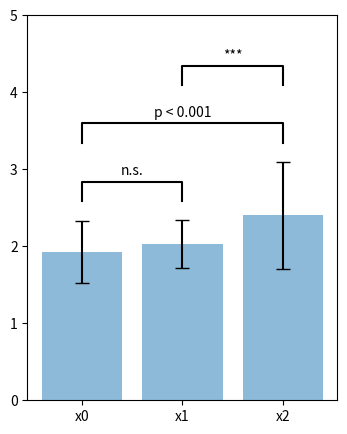

Reproduce this figure in Python.
from __future__ import annotations
from typing import Any, Union, Optional

import pandas as pd
import numpy as np
import matplotlib.pyplot as plt


RGBColorType = Union[tuple[float, float, float], str]
RGBAColorType = Union[
    str,  # "none" or "#RRGGBBAA"/"#RGBA" hex strings
    tuple[float, float, float, float],
    # 2 tuple (color, alpha) representations, not infinitely recursive
    # RGBColorType includes the (str, float) tuple, even for RGBA strings
    tuple[RGBColorType, float],
    # (4-tuple, float) is odd, but accepted as the outer float overriding A of 4-tuple
    tuple[tuple[float, float, float, float], float],
]

ColorType = Union[RGBColorType, RGBAColorType]
# https://github.com/matplotlib/matplotlib/blob/v3.8.2/lib/matplotlib/typing.py


ArrayLike = Union[list, tuple, np.ndarray, pd.Series]


def barplot_annotate_bracket(
        num1: int,
        num2: int,
        data: Any,
        center: ArrayLike,
        height: ArrayLike,
        yerr: Optional[ArrayLike] = None,
        dh: float = 0.05,
        barh: float = 0.05,
        pad: float = 0.01,
        color: Optional[ColorType] = 'black',
        linewidth: Optional[float] = None,
        fontsize: Optional[int | float] = None,
        ax: Optional[plt.Axes] = None
    ) -> None:
    """
    Annotate barplot with p-values.
    Modified from https://omedstu.jimdofree.com/2019/02/11/matplotlibで棒グラフ間の有意差の描画をする/ .

    Parameters
    ----------
    :param num1: Number of left bar to put bracket over.
    :param num2: Number of right bar to put bracket over.
    :param data: String to write or Number for generating asterixes.
    :param center: Centers of all bars (like `plt.bar()` input).
    :param height: Heights of all bars (like `plt.bar()` input).

    Other Parameters
    ----------------
    :param yerr: Yerrs of all bars (like `plt.bar()` input).
    :param dh: Height offset over bar / bar + yerr in axes coordinates (0 to 1).
    :param barh: Bar height in axes coordinates (0 to 1).
    :param pad: Distance between bracket and text in axes coordinates (0 to 1).
    :param color: Color of bracket and text.
    :param linewidth: Line width in points.
    :param fontsize: Font size.
    :param ax: Axes object to draw the plot onto, otherwise uses the current Axes.

    Notes
    -----
    Execute this function immediately after `matplotlib.pyplot.bar()` or `Axes.bar()`.

    `ArrayLike` contains `list`, `tuple`, `np.ndarray`, and `pd.Series`.

    Examples
    --------
    >>> import pandas as pd
    >>> import numpy as np
    >>> import matplotlib.pyplot as plt
    >>> from scipy import stats

    ### main
    #### Generate toy data
    >>> np.random.seed(0)
    >>> x0 = np.random.normal(loc=1.9, scale=0.4, size=100)
    >>> x1 = np.random.normal(loc=2, scale=0.3, size=100)
    >>> x2 = np.random.normal(loc=2.5, scale=0.8, size=50)

    #### Welch’s t-test
    >>> t01_value, p01_value = stats.ttest_ind(x0, x1, equal_var=False)
    >>> t02_value, p02_value = stats.ttest_ind(x0, x2, equal_var=False)
    >>> t12_value, p12_value = stats.ttest_ind(x1, x2, equal_var=False)

    ### plot
    >>> heights = [np.mean(x0), np.mean(x1), np.mean(x2)]
    >>> std = [np.std(x0), np.std(x1), np.std(x2)]
    >>> label = ['x0', 'x1', 'x2']
    >>> width = 0.8  # the width of the bars
    >>> bars = np.arange(len(heights))
    >>> 
    >>> plt.figure(figsize=(4, 5))
    >>> plt.bar(
    >>>     bars, heights, width, tick_label=label, yerr=std,
    >>>     align='center', alpha=0.5, ecolor='black', capsize=5
    >>> )
    >>> plt.ylim(0, 5)
    >>> barplot_annotate_bracket(
    >>>     0, 1, p01_value,
    >>>     bars, heights, yerr=std
    >>> )
    >>> barplot_annotate_bracket(
    >>>     0, 2, 'p < 0.001',
    >>>     bars, heights, yerr=std
    >>> )
    >>> barplot_annotate_bracket(
    >>>     1, 2, p12_value,
    >>>     bars, heights, yerr=std, dh=0.2
    >>> )
    >>> plt.show()
    """

    if type(data) is str:
        text = data
    else:
        if data < 0.001:
            text = '***'
        elif data < 0.01:
            text = '**'
        elif data < 0.05:
            text = '*'
        else:
            text = 'n.s.'

    center = np.array(center)
    height = np.array(height)
    lx, ly = center[num1], height[num1]
    rx, ry = center[num2], height[num2]
    if yerr is not None:
        yerr = np.array(yerr)
        ly += yerr[num1]
        ry += yerr[num2]

    ax_y0, ax_y1 = plt.gca().get_ylim()
    dh *= (ax_y1 - ax_y0)
    barh *= (ax_y1 - ax_y0)
    pad *= (ax_y1 - ax_y0)

    y = max(ly, ry) + dh

    barx = [lx, lx, rx, rx]
    bary = [y, y+barh, y+barh, y]
    mid = ((lx+rx)/2, y+barh+pad)

    kwargs: dict[str, Any] = dict(c=color)
    if linewidth is not None:
        kwargs['linewidth'] = linewidth
    if ax is None:
        plt.plot(barx, bary, **kwargs)  # bracket
    else:
        ax.plot(barx, bary, **kwargs)   # bracket

    kwargs = dict(c=color, ha='center', va='bottom')
    if fontsize is not None:
        kwargs['fontsize'] = fontsize
    if ax is None:
        plt.text(*mid, text, **kwargs)  # text
    else:
        ax.text(*mid, text, **kwargs)   # text


if __name__ == '__main__':
    from scipy import stats

    """ main """
    # Generate toy data
    np.random.seed(0)
    x0 = np.random.normal(loc=1.9, scale=0.4, size=100)
    x1 = np.random.normal(loc=2, scale=0.3, size=100)
    x2 = np.random.normal(loc=2.5, scale=0.8, size=50)

    # Welch’s t-test
    t01_value, p01_value = stats.ttest_ind(x0, x1, equal_var=False)
    t02_value, p02_value = stats.ttest_ind(x0, x2, equal_var=False)
    t12_value, p12_value = stats.ttest_ind(x1, x2, equal_var=False)

    """ plot """
    heights = [np.mean(x0), np.mean(x1), np.mean(x2)]
    std = [np.std(x0), np.std(x1), np.std(x2)]
    label = ['x0', 'x1', 'x2']
    width = 0.8  # the width of the bars
    bars = np.arange(len(heights))

    plt.figure(figsize=(4, 5))
    plt.bar(
        bars, heights, width, tick_label=label, yerr=std,
        align='center', alpha=0.5, ecolor='black', capsize=5
    )
    plt.ylim(0, 5)
    barplot_annotate_bracket(
        0, 1, p01_value,
        bars, heights, yerr=std
    )
    barplot_annotate_bracket(
        0, 2, 'p < 0.001',
        bars, heights, yerr=std
    )
    barplot_annotate_bracket(
        1, 2, p12_value,
        bars, heights, yerr=std, dh=0.2
    )
    plt.show()
